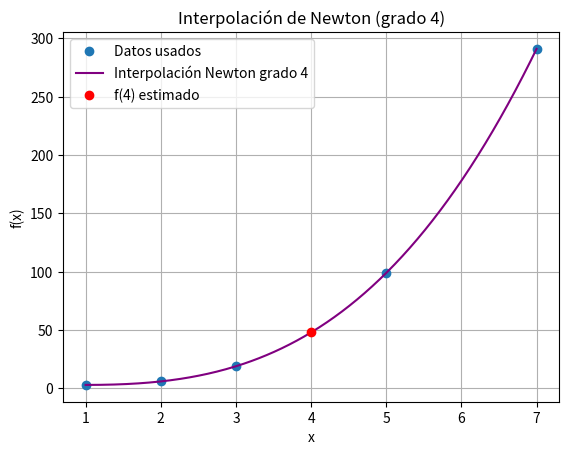

Write Python code to recreate this figure.
import numpy as np
import matplotlib.pyplot as plt

valores_x = np.array([1, 2, 3, 5, 7])
valores_y = np.array([3, 6, 19, 99, 291])

def coeffs(x, y):
    n = len(x)
    coef = np.copy(y).astype(float)
    for j in range(1, n):
        coef[j:n] = (coef[j:n] - coef[j - 1:n - 1]) / (x[j:n] - x[0:n - j])
    return coef

def eval(x_eval, x_data, coef):
    n = len(coef)
    result = coef[-1]
    for i in range(n - 2, -1, -1):
        result = result * (x_eval - x_data[i]) + coef[i]
    return result

coef = coeffs(valores_x, valores_y)
x_estimar = 4
f4 = eval(x_estimar, valores_x, coef)
print(f"f(4) estimado (Newton grado 4): {f4}")

x_line = np.linspace(1, 7, 300)
y_line = [eval(x, valores_x, coef) for x in x_line]

plt.plot(valores_x, valores_y, 'o', label='Datos usados')
plt.plot(x_line, y_line, label='Interpolación Newton grado 4', color='purple')
plt.plot(x_estimar, f4, 'ro', label='f(4) estimado')
plt.grid(True)
plt.xlabel('x')
plt.ylabel('f(x)')
plt.title('Interpolación de Newton (grado 4)')
plt.legend()
plt.show()
